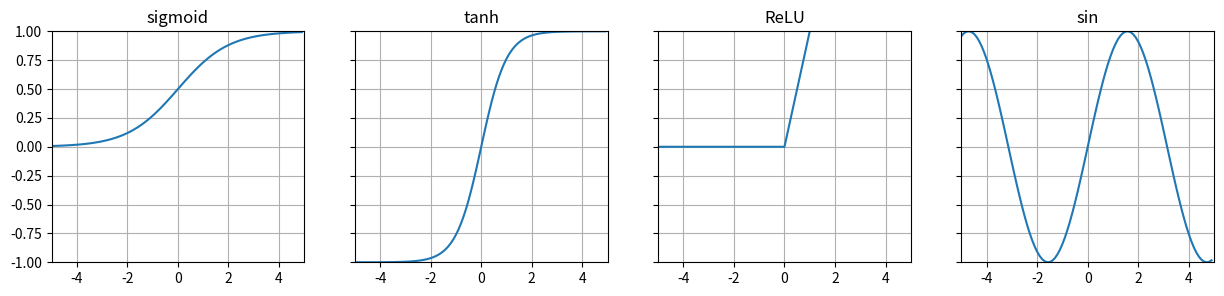

The matplotlib source for this figure: (Note: this script raises an exception after producing the figure.)
# Deep Learning</h2>
# In this project, we implement a neural network.

import numpy as np
from numpy.matlib import repmat
import matplotlib

import matplotlib.pyplot as plt
import sys
from scipy.io import loadmat
import time

# sys.path.insert(0, './p8/')

#get_ipython().run_line_magic('matplotlib', 'inline')



# Implementing the preprocess function.
# Training data set with zero-mean and each feature having standard deviation 1 . 

def preprocess(xTr, xTe):
    """
    Preproces the data to make the training features have zero-mean and
    standard-deviation 1
    OUPUT:
        xTr - nxd training data
        xTe - mxd testing data
    OUPUT:
        xTr - pre-processed training data
        xTe - pre-processed testing data
        s,m - standard deviation and mean of xTr
            - any other data should be pre-processed by x-> (x-m)/s
    (The size of xTr and xTe should remain unchanged)
    """
    
    ntr, d = xTr.shape
    nte, _ = xTe.shape

        
    m=np.mean(xTr)
    s=np.std(xTr)
    
    xTr=(xTr-m)/s
    xTe=(xTe-m)/s


    return xTr, xTe, s, m

#   Now implementing three transition functions: ReLU, sigmoid and tanh.

def get_transition_func(transtype):
    """
    Given the type, gets a specific transition function
    INPUT:
        transtype - "sigmoid", "tanh", "ReLU", "sin"
    OUTPUT:
        trans_func - transition function (function)
        trans_func_der - derivative of the transition function (function)

    (type must be one of the defined transition functions)
    """
    
    assert transtype in ["sigmoid", "tanh", "ReLU","sin"]
    if transtype == "sin":   
        trans_func = lambda z: np.sin(z)
        trans_func_der = lambda z: np.cos(z)

    elif transtype == "sigmoid":
        trans_func = lambda z: 1/(1 + np.exp(-z))
        trans_func_der = lambda z: np.exp(-z)/(1+np.exp(-z))**2
        
    elif transtype == "tanh":
        trans_func = lambda z: np.tanh(z)
        trans_func_der = lambda z: 1 - np.square(np.tanh(z))
        
    elif transtype == "ReLU":
        trans_func = lambda z: (np.maximum(0,z))
        trans_func_der = lambda z: np.sign(np.maximum(0,z)) 

    
    return trans_func, trans_func_der


# The gradient errors should all be very small (less than $10^{-10}$.) </p>

def numericalgradient(fun,x,e):
    dh = 0
    nx = x    # copy the weight vector
    nx += e  # perturn dimension i
    l1 = fun(nx) # compute loss
    nx -= 2*e # perturm dimension i again
    l2 = fun(nx) # compute loss
    dh = (l1 - l2)/(2*e) # the gradient is the slope of the loss
    return dh


fig, axarr = plt.subplots(1, 4, sharex=True, sharey=True)
fig.set_figwidth(15)
fig.set_figheight(3)
names = ["sigmoid","tanh","ReLU","sin"]

for idx, name in enumerate(names):
    # plot stuff
    f, delta_f = get_transition_func(name)
    x = np.arange(-5, 5, 0.1)
    axarr[idx].plot(x, f(x))
    axarr[idx].axis([-5,5,-1,1])
    axarr[idx].title.set_text(name)
    axarr[idx].grid(True)
    
    # check gradients
    print("%s gradient check at x=1: " % name, end='')
    dh = numericalgradient(f,1,1e-5)
    dy = delta_f(1)
    num = np.linalg.norm(dh-dy)
    denom = np.linalg.norm(dh+dy)
    graderror = num/denom if denom != 0 else 0
    if graderror < 1e-10:
        print("passed ", end='')
    else:
        print("FAILED ", end='')
    print('at x=-1: ', end='')
    dh2 = numericalgradient(f,-1,1e-5)
    dy2 = delta_f(-1)
    num = np.linalg.norm(dh2-dy2)
    denom = np.linalg.norm(dh2+dy2)
    graderror += num/denom if denom != 0 else 0
    if graderror < 1e-10:
        print("passed")
    else:
        print("FAILED")

# The following function will randomly generate initial weights for the neural network.


def initweights(specs):
    """
    Given a specification of the neural network, output a random weight array
    INPUT:
        specs - array of length m+1
    
    OUTPUT:
        weights - array of length m, each element is a matrix
            where size(weights[i]) = (specs[i], specs[i+1])
    """
    weights = []
    for i in range(len(specs) - 1):
        weights.append(np.random.randn(specs[i], specs[i+1]))
    return weights


# Now implementing the forward pass function

def forward_pass(weights, xTr, trans_func):
    """
    INPUT:
        weights - weights (cell array of length m)
        xTr - nxd matrix (each row is an input vector)
        trans_func - transition function to apply for inner layers
    
    OUTPUTS:
        A, Z - result of forward pass (cell array of length m+1)
    
    Hint:
        Make sure A[0]=Z[0]=xTr and A[m] = Z[m] (Why?)
    """
    
    n = xTr.shape[0]
    m = len(weights)
    
    A = []
    Z = []
    A.append(xTr)
    Z.append(xTr)
    
    for i in range(m):
        A.append(np.matmul(Z[i],weights[i]))
        if ((i+1) == m):
            Z.append(A[-1])
        else:
            Z.append(trans_func(A[i+1]))

        
    return A, Z

weights=initweights([2,20,20,1])



f,delta_f=get_transition_func("sigmoid")
x=np.random.rand(100,2);
A,Z=forward_pass(weights,x,f)


# Now implementing the function to compute the loss for the network


def compute_loss(Z, yTr):
    """
    INPUT:
        Z - output of forward pass (cell array of length m+1)
        yTr - array of length n
    
    OUTPUTS:
        loss - the average squared loss obtained with Z and yTr (scalar)
    """
    
    delta = Z[-1].flatten() - yTr.flatten()
    n = len(yTr)
    loss = 0

    initial = 0
    for i in range (n):
        initial = initial + (delta[i]**2)
    loss = (1/(2*n)) * initial


    return loss

yTr = np.random.rand(100)
compute_loss(Z,yTr)


# Now implementing back propagation
def backprop(weights, A, Z, yTr, delta_f):
    """
    INPUT:
        weights - weights (cell array of length m)
        A - output of forward pass (cell array of length m+1)
        Z - output of forward pass (cell array of length m+1)
        yTr - array of length n
        delta_f - derivative of transition function to apply for inner layers
    
    OUTPUTS:
        gradient - the gradient at w (cell array of length m)
    """
    
    yTr = yTr.reshape(-1,1)
    n,_ = yTr.shape
    delta = (Z[-1].flatten() - yTr.flatten()).reshape(-1, 1)
    
    # compute gradient with back-prop
    gradients = []
    
    m = len(weights)-1
    
    gradient = np.transpose(np.dot(np.transpose(delta),Z[m]))/n
    delta = np.dot(delta, np.transpose(weights[m]))
    gradients.append(gradient)                         
    
    j = m - 1
    while (j>=0):
        gradient = np.dot(np.transpose(Z[j]), (np.multiply(delta,delta_f(A[j+1]))))/n
        delta = np.dot(np.multiply(delta,delta_f(A[j+1])), np.transpose(weights[j]))
        gradients.append(gradient)
        j = j-1
        
        
    gradients.reverse()
        
    """
        grad = np.matmul(weights(m),np.multiply(delta_f(A[m]),grad))
        gradients.append(grad)
        
        delta/n*delta_f(A[-1])
    """

    return gradients
#The following function will plot the results of prediction and the loss


def plot_results(x, y, Z, losses):
    fig, axarr = plt.subplots(1, 2)
    fig.set_figwidth(12)
    fig.set_figheight(4)

    axarr[0].plot(x, y)
    axarr[0].plot(x, Z[-1].flatten())
    axarr[0].set_ylabel('$f(x)$')
    axarr[0].set_xlabel('$x$')
    axarr[0].legend(['Actual', 'Predicted'])

    axarr[1].semilogy(losses)
    axarr[1].title.set_text('Loss')
    axarr[1].set_xlabel('Epoch')

    plt.show()



#  We can use the gradients computed from back propagation to update the weights in each layer. 
# There are quite a few ways to do the update. Here we demonstrate three variations of gradient descent.

# Momentum

x = np.arange(0, 5, 0.1)
y = (x ** 2 + 10*np.sin(x))

x2d = np.concatenate([x, np.ones(x.shape)]).reshape(2, -1).T

weights = initweights([2,200,1])
momentum = np.copy(weights)
for j in range(len(weights)):
    momentum[j] = momentum[j] * 0
    
alpha = 0.01
M = 10000
beta = 0.8

losses = np.zeros(M)
t0 = time.time()
for i in range(M):
    f, delta_f = get_transition_func("ReLU")
    A, Z = forward_pass(weights, x2d, f)
    losses[i] = compute_loss(Z,y)
    gradients = backprop(weights,A,Z,y,delta_f)
    for j in range(len(weights)):
        momentum[j] = beta * momentum[j] + (1 - beta) * gradients[j]
        weights[j] -= alpha * momentum[j]
t1 = time.time()
print('Elapsed time: %.2fs ' % (t1-t0))



plot_results(x, y, Z, losses)



# ## Custom step-size decrease schedule 

# training data
x = np.arange(0, 5, 0.1)
y = (x ** 2 + 10*np.sin(x))
x2d = np.concatenate([x, np.ones(x.shape)]).reshape(2, -1).T

# transition function
f, delta_f = get_transition_func("ReLU")

# initialize weights, historical gradients, losses
weights = initweights([2,200,1])
losses = np.zeros(M)

hist_grad = np.copy(weights)
for j in range(len(weights)):
    hist_grad[j] = hist_grad[j] * 0

alpha = 0.02
M = 10000
beta = 0.8
eps = 1e-6

losses = np.zeros(M)
t0 = time.time()
for i in range(M):
    f, delta_f = get_transition_func("ReLU")
    A, Z = forward_pass(weights, x2d, f)
    losses[i] = compute_loss(Z,y)
    gradients = backprop(weights,A,Z,y,delta_f)
    for j in range(len(weights)):
        if i != 0:
            hist_grad[j] = beta * hist_grad[j] + (1 - beta) * gradients[j] ** 2
        else:
            hist_grad[j] = gradients[j] ** 2
        adj_grad = gradients[j] / (eps + np.sqrt(hist_grad[j]))
        weights[j] -= alpha * adj_grad
t1 = time.time()
print('Elapsed time: %.2fs ' % (t1-t0))


plot_results(x, y, Z, losses)


# ## Adagrad


# training data
x = np.arange(0, 5, 0.1)
y = (x ** 2 + 10*np.sin(x))
x2d = np.concatenate([x, np.ones(x.shape)]).reshape(2, -1).T

# transition function
f, delta_f = get_transition_func("ReLU")

# initialize weights, historical gradients, losses
weights = initweights([2,200,1])
losses = np.zeros(M)

hist_grad = np.copy(weights)
for j in range(len(weights)):
    hist_grad[j] = hist_grad[j] * 0

alpha = 0.02
M = 10000
beta = 0.8
eps = 1e-6

losses = np.zeros(M)
t0 = time.time()
for i in range(M):
    f, delta_f = get_transition_func("ReLU")
    A, Z = forward_pass(weights, x2d, f)
    losses[i] = compute_loss(Z,y)
    gradients = backprop(weights,A,Z,y,delta_f)
    for j in range(len(weights)):
        hist_grad[j] += gradients[j] ** 2
        adj_grad = gradients[j] / (eps + np.sqrt(hist_grad[j]))
        weights[j] -= alpha * adj_grad
t1 = time.time()
print('Elapsed time: %.2fs ' % (t1-t0))


plot_results(x, y, Z, losses)


